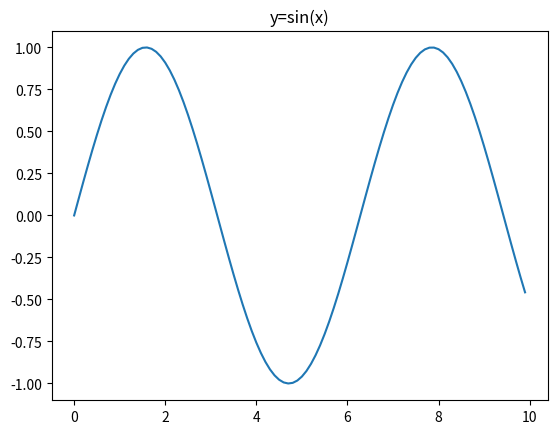

Reproduce this figure in Python.
import numpy as np
import matplotlib.pyplot as plt

x =np.arange(0,10,0.1)
y =np.sin(x)

plt.plot(x,y)
plt.title("y=sin(x)")
plt.show()